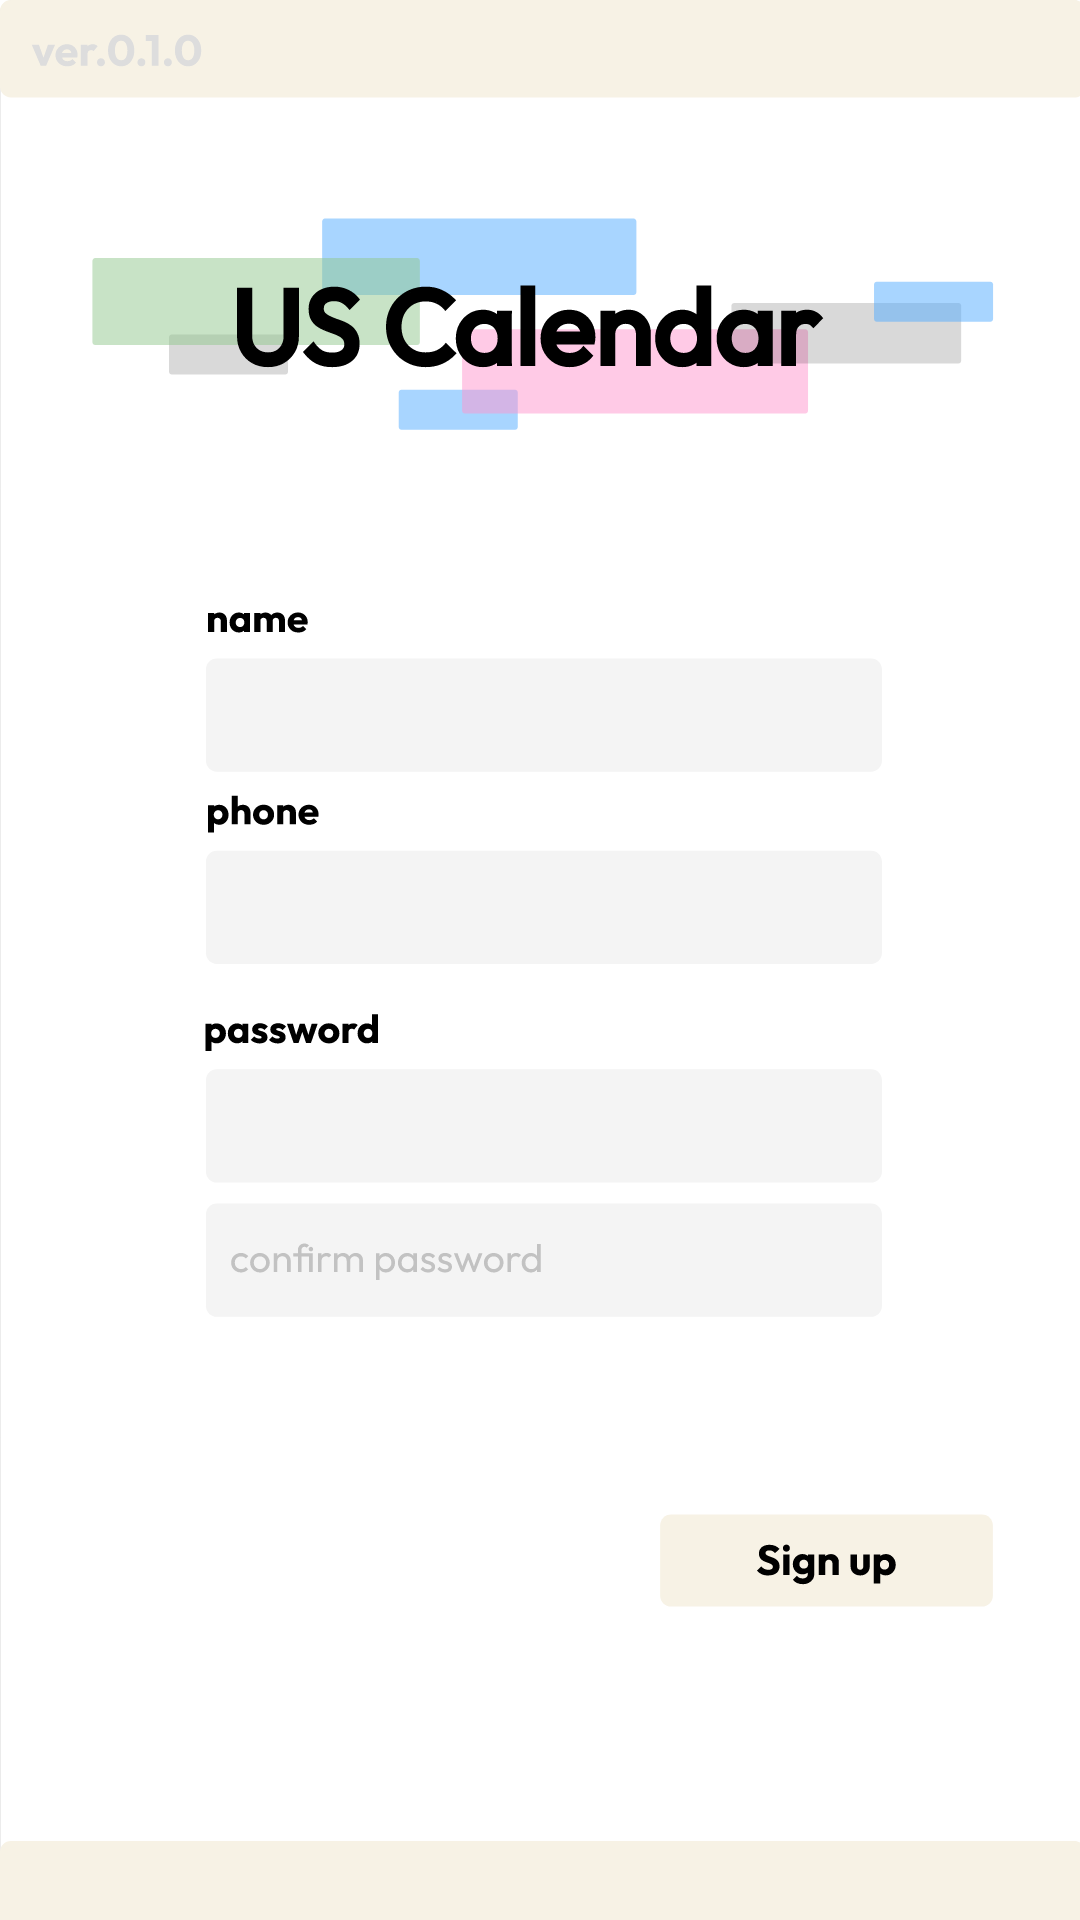

Layout XML and referenced resources for this Android screen:
<!-- AndroidManifest.xml: application theme Theme.MyProjectTeam7 -->
<!-- res/layout/activity_signup.xml -->
<?xml version="1.0" encoding="utf-8"?>
<androidx.constraintlayout.widget.ConstraintLayout xmlns:android="http://schemas.android.com/apk/res/android"
    xmlns:app="http://schemas.android.com/apk/res-auto"
    xmlns:tools="http://schemas.android.com/tools"
    android:layout_width="match_parent"
    android:layout_height="match_parent"
    android:background="@drawable/signup_background"
    tools:context=".SignupActivity">

    <EditText
        android:id="@+id/edt_name"
        android:layout_width="265dp"
        android:layout_height="43dp"
        android:layout_marginLeft="78dp"
        android:layout_marginTop="250dp"
        app:layout_constraintStart_toStartOf="parent"
        app:layout_constraintTop_toTopOf="parent"
        android:ems="10"
        android:inputType="text"
        android:background="#00FF0000"/>

    <EditText
        android:id="@+id/edt_phone"
        android:layout_width="265dp"
        android:layout_height="43dp"
        android:layout_marginLeft="78dp"
        android:layout_marginTop="323dp"
        app:layout_constraintStart_toStartOf="parent"
        app:layout_constraintTop_toTopOf="parent"
        android:ems="10"
        android:inputType="phone"
        android:background="#00FF0000"/>

    <EditText
        android:id="@+id/edt_pw"
        android:layout_width="265dp"
        android:layout_height="43dp"
        android:layout_marginLeft="78dp"
        android:layout_marginTop="406dp"
        app:layout_constraintStart_toStartOf="parent"
        app:layout_constraintTop_toTopOf="parent"
        android:ems="10"
        android:inputType="textPassword"
        android:background="#00FF0000"/>

    <EditText
        android:id="@+id/edt_pw2"
        android:layout_width="265dp"
        android:layout_height="43dp"
        android:layout_marginLeft="78dp"
        android:layout_marginTop="457dp"
        app:layout_constraintStart_toStartOf="parent"
        app:layout_constraintTop_toTopOf="parent"
        android:ems="10"
        android:inputType="textPassword"
        android:background="#00FF0000"/>

    <TextView
        android:id="@+id/txt_error"
        android:layout_width="265dp"
        android:layout_height="43dp"
        android:layout_marginLeft="78dp"
        android:layout_marginTop="520dp"
        android:background="#00FF0000"
        android:textColor="#F44336"
        android:textSize="14sp"
        app:layout_constraintStart_toStartOf="parent"
        app:layout_constraintTop_toTopOf="parent" />



    <Button
        android:id="@+id/btn_signup"
        android:layout_width="126dp"
        android:layout_height="35dp"
        android:layout_marginLeft="250dp"
        android:layout_marginTop="575dp"
        app:layout_constraintStart_toStartOf="parent"
        app:layout_constraintTop_toTopOf="parent"
        android:background="#00FF0000"/>
</androidx.constraintlayout.widget.ConstraintLayout>
<!-- resources referenced by this layout -->
<resources>
  <!-- drawable signup_background: vector/xml drawable (drawable, 59287 chars, omitted) -->
  <style name="Theme.MyProjectTeam7" parent="Theme.MaterialComponents.DayNight.DarkActionBar">
          
          <item name="colorPrimary">@color/purple_500</item>
          <item name="colorPrimaryVariant">@color/purple_700</item>
          <item name="colorOnPrimary">@color/white</item>
          
          <item name="colorSecondary">@color/teal_200</item>
          <item name="colorSecondaryVariant">@color/teal_700</item>
          <item name="colorOnSecondary">@color/black</item>
          
          <item name="android:statusBarColor">?attr/colorPrimaryVariant</item>
          
      </style>
  <color name="purple_500">#FF6200EE</color>
  <color name="purple_700">#FF3700B3</color>
  <color name="white">#FFFFFFFF</color>
  <color name="teal_200">#FF03DAC5</color>
  <color name="teal_700">#FF018786</color>
  <color name="black">#FF000000</color>
</resources>
